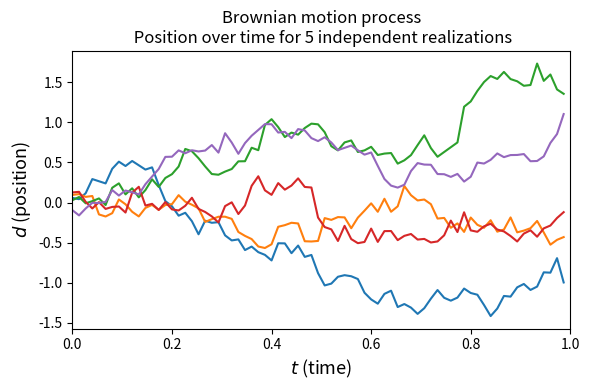
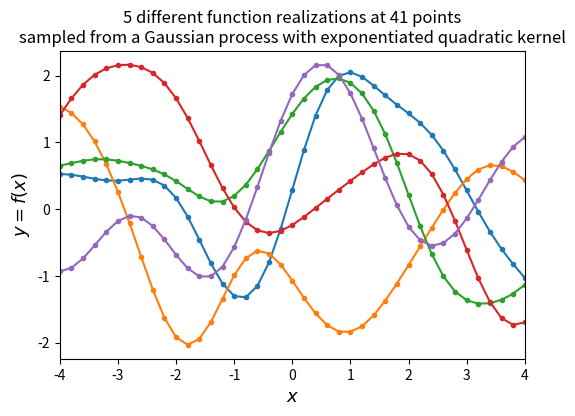
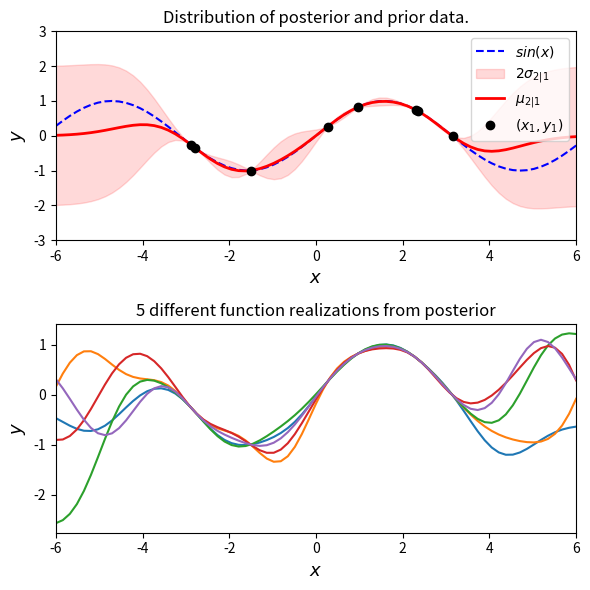

Recreate these plots in Python, in order. (Note: this script raises an exception after producing the figures.)
import numpy as np
import scipy
import matplotlib
import matplotlib.pyplot as plt
from matplotlib import cm
from mpl_toolkits.axes_grid1 import make_axes_locatable
import matplotlib.gridspec as gridspec
import seaborn as sns
np.random.seed(42)

def exponentiated_quadratic(xa, xb):
   
    sq_norm = -0.5 * scipy.spatial.distance.cdist(xa, xb, 'sqeuclidean')
    return np.exp(sq_norm)

def GP(X1, y1, X2, kernel_func):
   
    # Kernel of the observations
    Σ11 = kernel_func(X1, X1)
    # Kernel of observations vs to-predict
    Σ12 = kernel_func(X1, X2)
    # Solve
    solved = scipy.linalg.solve(Σ11, Σ12, assume_a='pos').T
    # Compute posterior mean
    μ2 = solved @ y1
    # Compute the posterior covariance
    Σ22 = kernel_func(X2, X2)
    Σ2 = Σ22 - (solved @ Σ12)
    print(μ2, Σ2)
    return μ2, Σ2  

def GP_noise(X1, y1, X2, kernel_func, σ_noise):


    
    Σ11 = kernel_func(X1, X1) + ((σ_noise ** 2) * np.eye(n1))
    
    Σ12 = kernel_func(X1, X2)
    
    solved = scipy.linalg.solve(Σ11, Σ12, assume_a='pos').T
    
    μ2 = solved @ y1
    
    Σ22 = kernel_func(X2, X2)
    Σ2 = Σ22 - (solved @ Σ12)
    return μ2, Σ2  

class BrownianMotion:
  def __init__(self,total_time, nb_steps, nb_processes, mean):
        self.total_time = total_time
        self.nb_steps = nb_steps
        self.delta_t = total_time / nb_steps
        self.nb_processes = nb_processes 
        self.mean = mean  
        self.stdev = np.sqrt(self.delta_t) 
    
  def sim_1d(self):
      self.distances = np.cumsum(np.random.normal(self.mean, self.stdev, (self.nb_processes, self.nb_steps)), axis=1)

  def graph(self):
    plt.figure(figsize=(6, 4))
     
    t = np.arange(0, self.total_time, self.delta_t)
    for i in range(self.nb_processes):
            plt.plot(t, self.distances[i,:])
    plt.title((
    'Brownian motion process\n '
    'Position over time for 5 independent realizations'))
    plt.xlabel('$t$ (time)', fontsize=13)
    plt.ylabel('$d$ (position)', fontsize=13)
    plt.xlim([-0, 1])
    plt.tight_layout()
    plt.show()

class GaussianProcess:
  def __init__(self,nb_of_samples,number_of_functions):
        self.nb_of_samples = nb_of_samples
        self.number_of_functions = number_of_functions
  
  def collectData(self):
    self.X = np.expand_dims(np.linspace(-4, 4, self.nb_of_samples), 1)
    self.Σ = exponentiated_quadratic(self.X, self.X)  



    self.ys = np.random.multivariate_normal(
        mean=np.zeros(self.nb_of_samples), cov=self.Σ, 
        size=self.number_of_functions)

  def graph(self):
    plt.figure(figsize=(6, 4))
    for i in range(self.number_of_functions):
        plt.plot(self.X, self.ys[i], linestyle='-', marker='o', markersize=3)
    plt.xlabel('$x$', fontsize=13)
    plt.ylabel('$y = f(x)$', fontsize=13)
    plt.title((
        '5 different function realizations at 41 points\n'
        'sampled from a Gaussian process with exponentiated quadratic kernel'))
    plt.xlim([-4, 4])
    plt.show()

  def mean_variance(self, n1, n2,ny, domain):
    f_sin = lambda x: (np.sin(x)).flatten()

    X1 = np.random.uniform(domain[0]+2, domain[1]-2, size=(n1, 1))
    y1 = f_sin(X1)

    X2 = np.linspace(domain[0], domain[1], n2).reshape(-1, 1)

    μ2, Σ2 = GP(X1, y1, X2, exponentiated_quadratic)

    σ2 = np.sqrt(np.diag(Σ2))

    y2 = np.random.multivariate_normal(mean=μ2, cov=Σ2, size=ny)

    fig, (ax1, ax2) = plt.subplots(
    nrows=2, ncols=1, figsize=(6, 6))

    ax1.plot(X2, f_sin(X2), 'b--', label='$sin(x)$')
    ax1.fill_between(X2.flat, μ2-2*σ2, μ2+2*σ2, color='red', 
                    alpha=0.15, label='$2 \sigma_{2|1}$')
    ax1.plot(X2, μ2, 'r-', lw=2, label='$\mu_{2|1}$')
    ax1.plot(X1, y1, 'ko', linewidth=2, label='$(x_1, y_1)$')
    ax1.set_xlabel('$x$', fontsize=13)
    ax1.set_ylabel('$y$', fontsize=13)
    ax1.set_title('Distribution of posterior and prior data.')
    ax1.axis([domain[0], domain[1], -3, 3])
    ax1.legend()

    ax2.plot(X2, y2.T, '-')
    ax2.set_xlabel('$x$', fontsize=13)
    ax2.set_ylabel('$y$', fontsize=13)
    ax2.set_title('5 different function realizations from posterior')
    ax1.axis([domain[0], domain[1], -3, 3])
    ax2.set_xlim([-6, 6])
    plt.tight_layout()
    plt.show()

  def noise_variance(self, noise):



    y1 = y1 + ((σ_noise ** 2) * np.random.randn(n1))


    μ2, Σ2 = GP_noise(X1, y1, X2, exponentiated_quadratic, σ_noise)

    σ2 = np.sqrt(np.diag(Σ2))


    y2 = np.random.multivariate_normal(mean=μ2, cov=Σ2, size=ny)

   
    fig, (ax1, ax2) = plt.subplots(
        nrows=2, ncols=1, figsize=(6, 6))

    ax1.plot(X2, f_sin(X2), 'b--', label='$sin(x)$')
    ax1.fill_between(X2.flat, μ2-2*σ2, μ2+2*σ2, color='red', 
                    alpha=0.15, label='$2\sigma_{2|1}$')
    ax1.plot(X2, μ2, 'r-', lw=2, label='$\mu_{2|1}$')
    ax1.plot(X1, y1, 'ko', linewidth=2, label='$(x_1, y_1)$')
    ax1.set_xlabel('$x$', fontsize=13)
    ax1.set_ylabel('$y$', fontsize=13)
    ax1.set_title('Distribution of posterior and prior data')
    ax1.axis([domain[0], domain[1], -3, 3])
    ax1.legend()

    ax2.plot(X2, y2.T, '-')
    ax2.set_xlabel('$x$', fontsize=13)
    ax2.set_ylabel('$y$', fontsize=13)
    ax2.set_title('5 different function realizations from posterior')
    ax1.axis([domain[0], domain[1], -3, 3])
    ax2.set_xlim([-6, 6])
    plt.tight_layout()
    plt.show()



 

n1 = 8  
n2 = 75  
ny = 5  
domain = (-6, 6)

b1 = BrownianMotion(1,75,5,0.)
b1.sim_1d()
b1.graph()

g1 =GaussianProcess(41,5)
g1.collectData()
g1.graph()

g1.mean_variance(n1,n2,ny,domain)

noise = 1.

g1.noise_variance(noise)